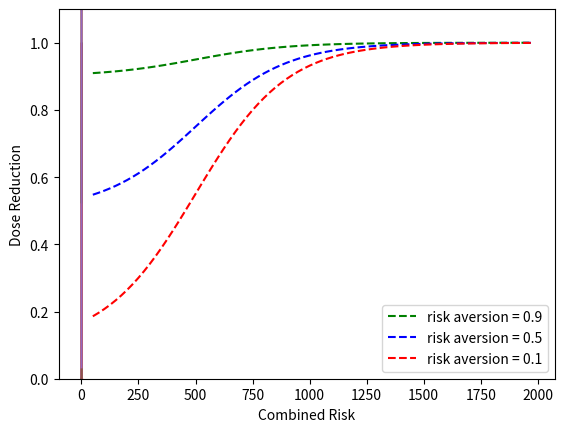

Python code for this plot:
import numpy as np
from matplotlib import pyplot as plt

def logistic(x, L, k, x0):
    """
    L is the curve's maximum value
    k is the logistic growth rate or steepness of the curve
    x0 is the x value at the sigmoid's midpoint
    """
    y = L / (1 + np.exp(-k * (x - x0)))
    return y


L1 = 1.05
L2 = 0.45
K1 = 0.2
K2 = 0.0002
X1 = 0.175


# Low dose

dose1 = 50
roll1 = 10

logistic(
    roll1,
    L=(dose1 ** L1) * L2,
    k=K1 - (dose1 * K2),
    x0=dose1 * X1,
)

# Medium dose

dose2 = 200
roll2 = 30

logistic(
    roll2,
    L=(dose2 ** L1) * L2,
    k=K1 - (dose2 * K2),
    x0=dose2 * X1,
)

# High dose

dose3 = 600
roll3 = 100

logistic(
    roll3,
    L=(dose3 ** L1) * L2,
    k=K1 - (dose3 * K2),
    x0=dose3 * X1,
)

def risk_aversion(baseline, dose):
    return baseline + ((1 - baseline) / (1 + np.exp(-0.005 * (dose - 500))))


def plot():
    x_line = np.arange(50, 2000, 25)
    y_high = risk_aversion(baseline=0.9, dose=x_line)
    y_med = risk_aversion(baseline=0.5, dose=x_line)
    y_low = risk_aversion(baseline=0.1, dose=x_line)
    plt.plot(x_line, y_high, '--', color='green', label="risk aversion = 0.9")
    plt.plot(x_line, y_med, '--', color='blue', label="risk aversion = 0.5")
    plt.plot(x_line, y_low, '--', color='red', label="risk aversion = 0.1")
    plt.xlabel('Dose (MME)')
    plt.ylabel('Decision Threshold')
    plt.ylim(0, 1.1)
    plt.legend()

plot()

external_risk = 0.1
internal_risk = 0.1
rand = 1

post_OD_use_pause = (
                        (5 * 100)
                        - (5 * 100 * external_risk * internal_risk)
                    ) * rand
print(post_OD_use_pause / 100)

def use_pause(risk):
    t = (30 * 100) / (1 + np.exp(-10 * (2 - risk - 1.75)))
    return t / 100

use_pause(1)

def plot():
    x_line = np.arange(0.05, 2, 0.01)
    y_line = use_pause(x_line)
    plt.plot(x_line, y_line)
    plt.xlabel('Combined Risk')
    plt.ylabel('Use Pause (Days)')

plot()

def use_pause_decay(risk):
    a = 60 * 100
    r = -0.999
    y = a * (1 + r) ** risk
    return y / 100



use_pause_decay(1.8)

use_pause_decay

def plot():
    x_line = np.arange(0.1, 2, 0.01)
    y_line = use_pause_decay(x_line)
    plt.plot(x_line, y_line)
    plt.xlabel('Combined Risk')
    plt.ylabel('Use Pause (Days)')

plot()

def OD_dose_reduction(risk):
    intercept = 0.5
    slope = 0.25
    dose_reduction = risk * slope + intercept
    return dose_reduction


def plot():
    x_line = np.arange(0.1, 2, 0.01)
    y_line = OD_dose_reduction(x_line)
    plt.plot(x_line, y_line)
    plt.xlabel('Combined Risk')
    plt.ylabel('Dose Reduction')

plot()

def plot_cubic():
    x_line = np.arange(-1, 1, 0.001)
    y_line = x_line ** 3
    plt.plot(x_line, y_line)

plot_cubic()

def logit(x):
    return np.log(x/(1-x)) / 0.25

def plot_logit():
    x_line = np.arange(0.001, 1, 0.001)
    y_line = logit(x_line)
    plt.plot(x_line, y_line)

plot_logit()

def transform_threshold(thresh, risk_logit):
    if -5 < risk_logit < 5:
        return thresh
    else:
        if risk_logit < 0:
            return thresh / np.abs(risk_logit)
        else:
            return thresh * risk_logit

def plot_transformed_thresh():
    x_line = np.arange(0.001, 1, 0.001)
    y_line = []
    for _ in x_line:
        risk_logit = logit(_)
        y_line.append(transform_threshold(0.001, risk_logit))
    plt.plot(x_line, y_line)

plot_transformed_thresh()
    


0.1 / 15 / 0.1

